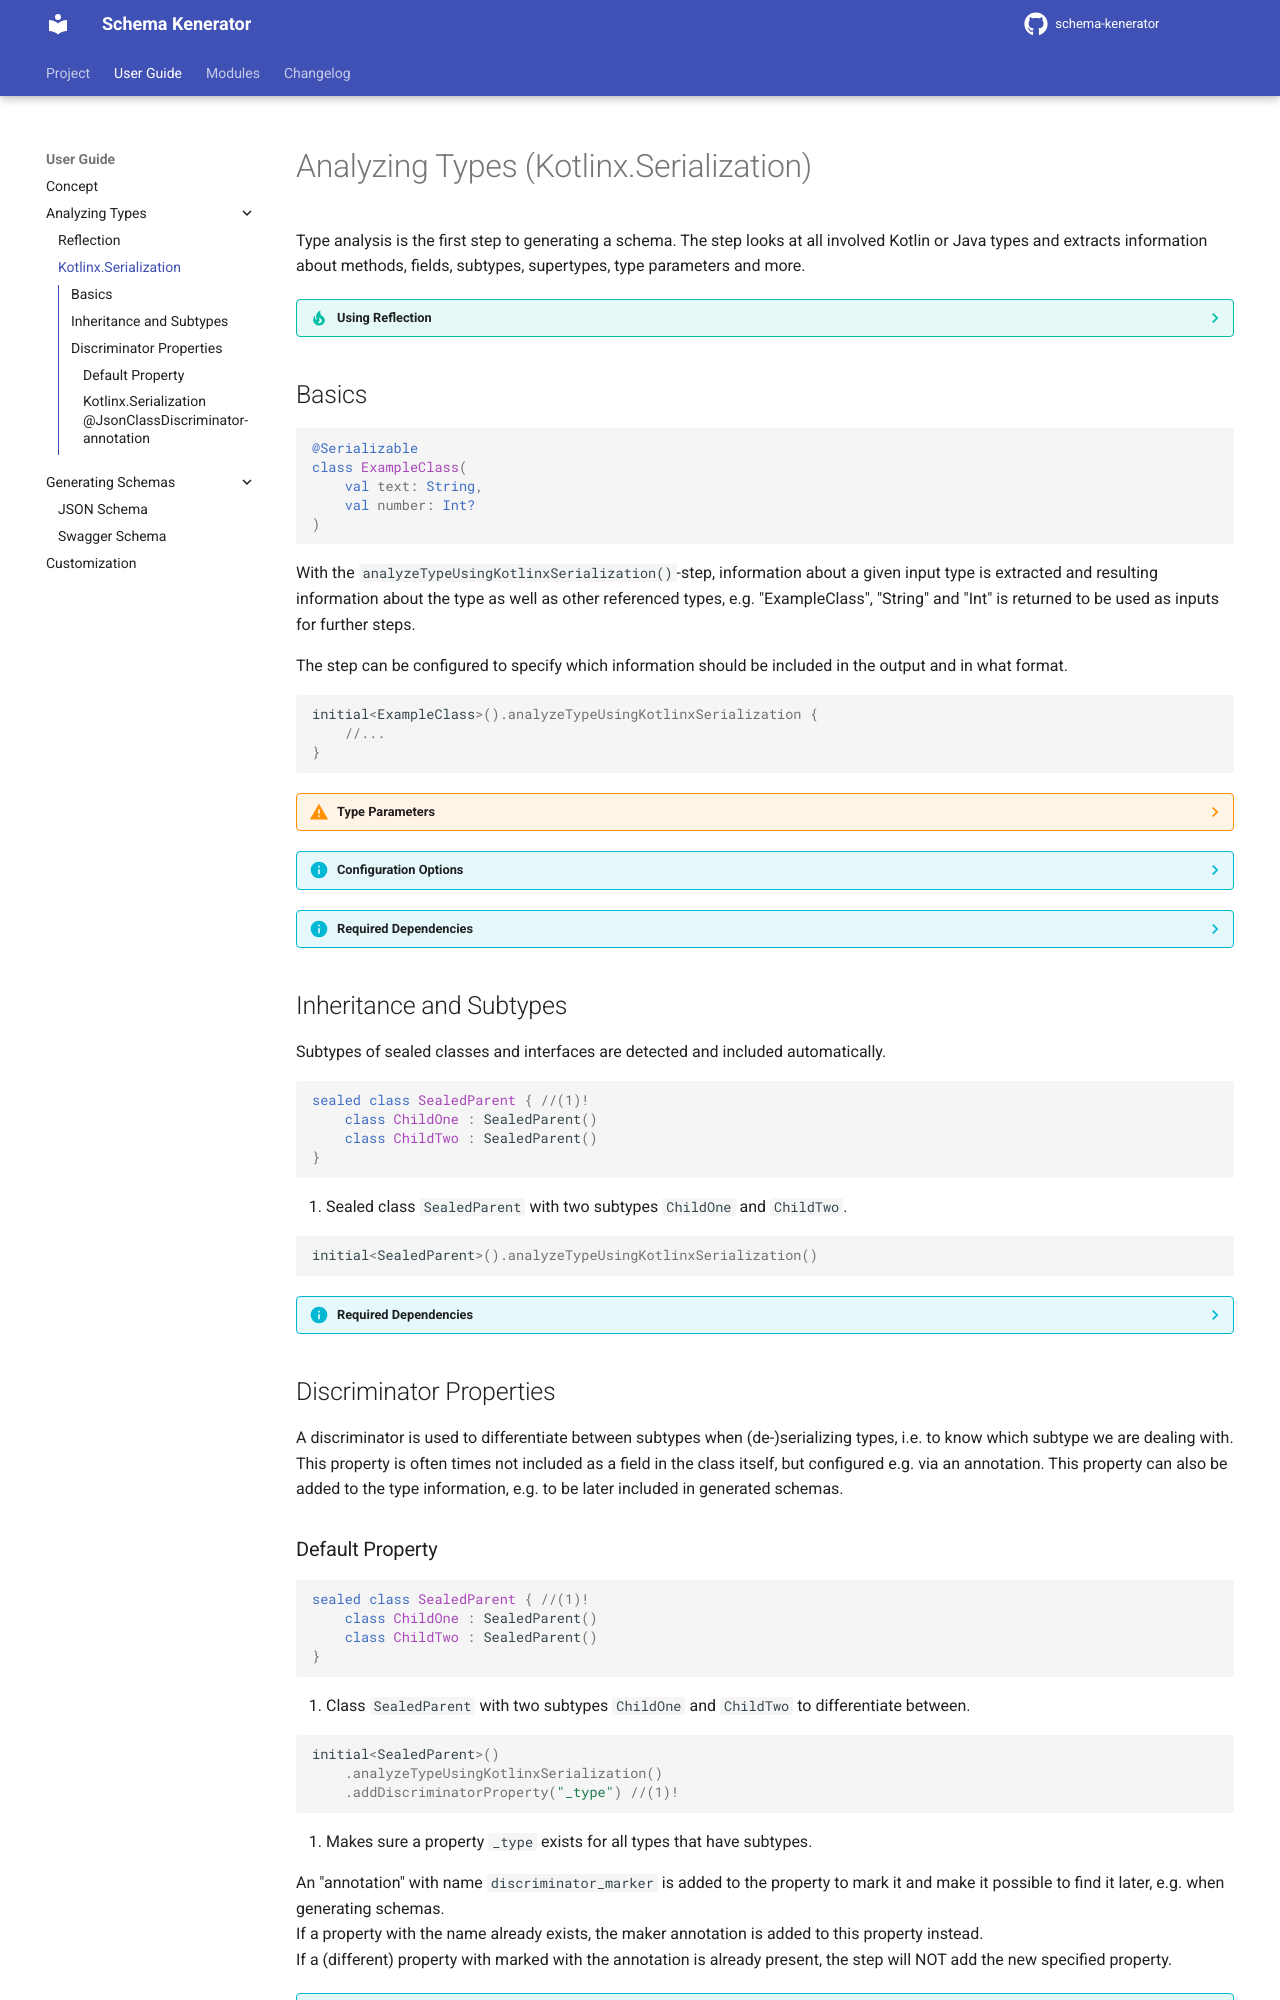

repository: SMILEY4/schema-kenerator · page: 2.x/user_guide/analyzing_types_kotlinx_serialization/index.html · generator: mkdocs

# Analyzing Types (Kotlinx.Serialization)

Type analysis is the first step to generating a schema. The step looks at all involved Kotlin or Java types and extracts information about methods, fields, subtypes, supertypes, type parameters and more.

??? tip "Using Reflection"

    [:octicons-arrow-right-24: Information](analyzing_types_reflection.md) about type analysis using reflection


## Basics

```kotlin
@Serializable
class ExampleClass(
    val text: String,
    val number: Int?
)
```

With the `analyzeTypeUsingKotlinxSerialization()`-step, information about a given input type is extracted and resulting
information about the type as well as other referenced types, e.g. "ExampleClass", "String" and "Int" is returned to be used as inputs
for further steps.

The step can be configured to specify which information should be included in the output and in what format.

```kotlin
initial<ExampleClass>().analyzeTypeUsingKotlinxSerialization {
    //...
}
```

??? warning "Type Parameters"

    Kotlinx.Serialization does not provide enough information to reason about type parameters forcing the analysis step to treat classes more carefully and avoid collisions which may lead to unwanted side effects during schema generation.</br>
    This more careful behaviour can be disabled for specific types that are known to never have any type parameters with the "markNotParameterized" configuration option.</br>
    This configuration may not be required for most situations, but can be used to manually resolve issues.


    ```kotlin
    initial<ExampleClass>().analyzeTypeUsingKotlinxSerialization {
        markNotParameterized<SimpleClass>()
        markNotParameterized(typeOf<SimpleClass>())
        markNotParameterized("example.types.MySimpleClass")
    }
    ```

??? info "Configuration Options"

    [:octicons-arrow-right-24: API Reference](../dokka/schema-kenerator-serialization/schema-kenerator-serialization/io.github.smiley4.schemakenerator.serialization/-serialization-steps/-kotlinx-serialization-type-processing-config/index.html)

??? info "Required Dependencies"

    === "Gradle (Kotlin)"
        ```kotlin
        implementation("io.github.smiley4:schema-kenerator-serialization:$version")
        ```
    
    === "Gradle"
        ```groovy
        implementation 'io.github.smiley4:schema-kenerator-serialization:$version'
        ```
    
    === "Maven"
        ```xml
        <dependency>
            <groupId>io.github.smiley4</groupId>
            <artifactId>schema-kenerator-serialization</artifactId>
            <version>${version}</version>
        </dependency>
        ```

## Inheritance and Subtypes

Subtypes of sealed classes and interfaces are detected and included automatically.

```kotlin
sealed class SealedParent { //(1)!
    class ChildOne : SealedParent()
    class ChildTwo : SealedParent()
}
```

1. Sealed class `SealedParent` with two subtypes `ChildOne` and `ChildTwo`.

```kotlin
initial<SealedParent>().analyzeTypeUsingKotlinxSerialization()
```

??? info "Required Dependencies"

    === "Gradle (Kotlin)"
        ```kotlin
        implementation("io.github.smiley4:schema-kenerator-serialization:$version")
        ```
    
    === "Gradle"
        ```groovy
        implementation 'io.github.smiley4:schema-kenerator-serialization:$version'
        ```
    
    === "Maven"
        ```xml
        <dependency>
            <groupId>io.github.smiley4</groupId>
            <artifactId>schema-kenerator-serialization</artifactId>
            <version>${version}</version>
        </dependency>
        ```


## Discriminator Properties

A discriminator is used to differentiate between subtypes when (de-)serializing types, i.e. to know which subtype we are dealing with.
This property is often times not included as a field in the class itself, but configured e.g. via an annotation.
This property can also be added to the type information, e.g. to be later included in generated schemas.
